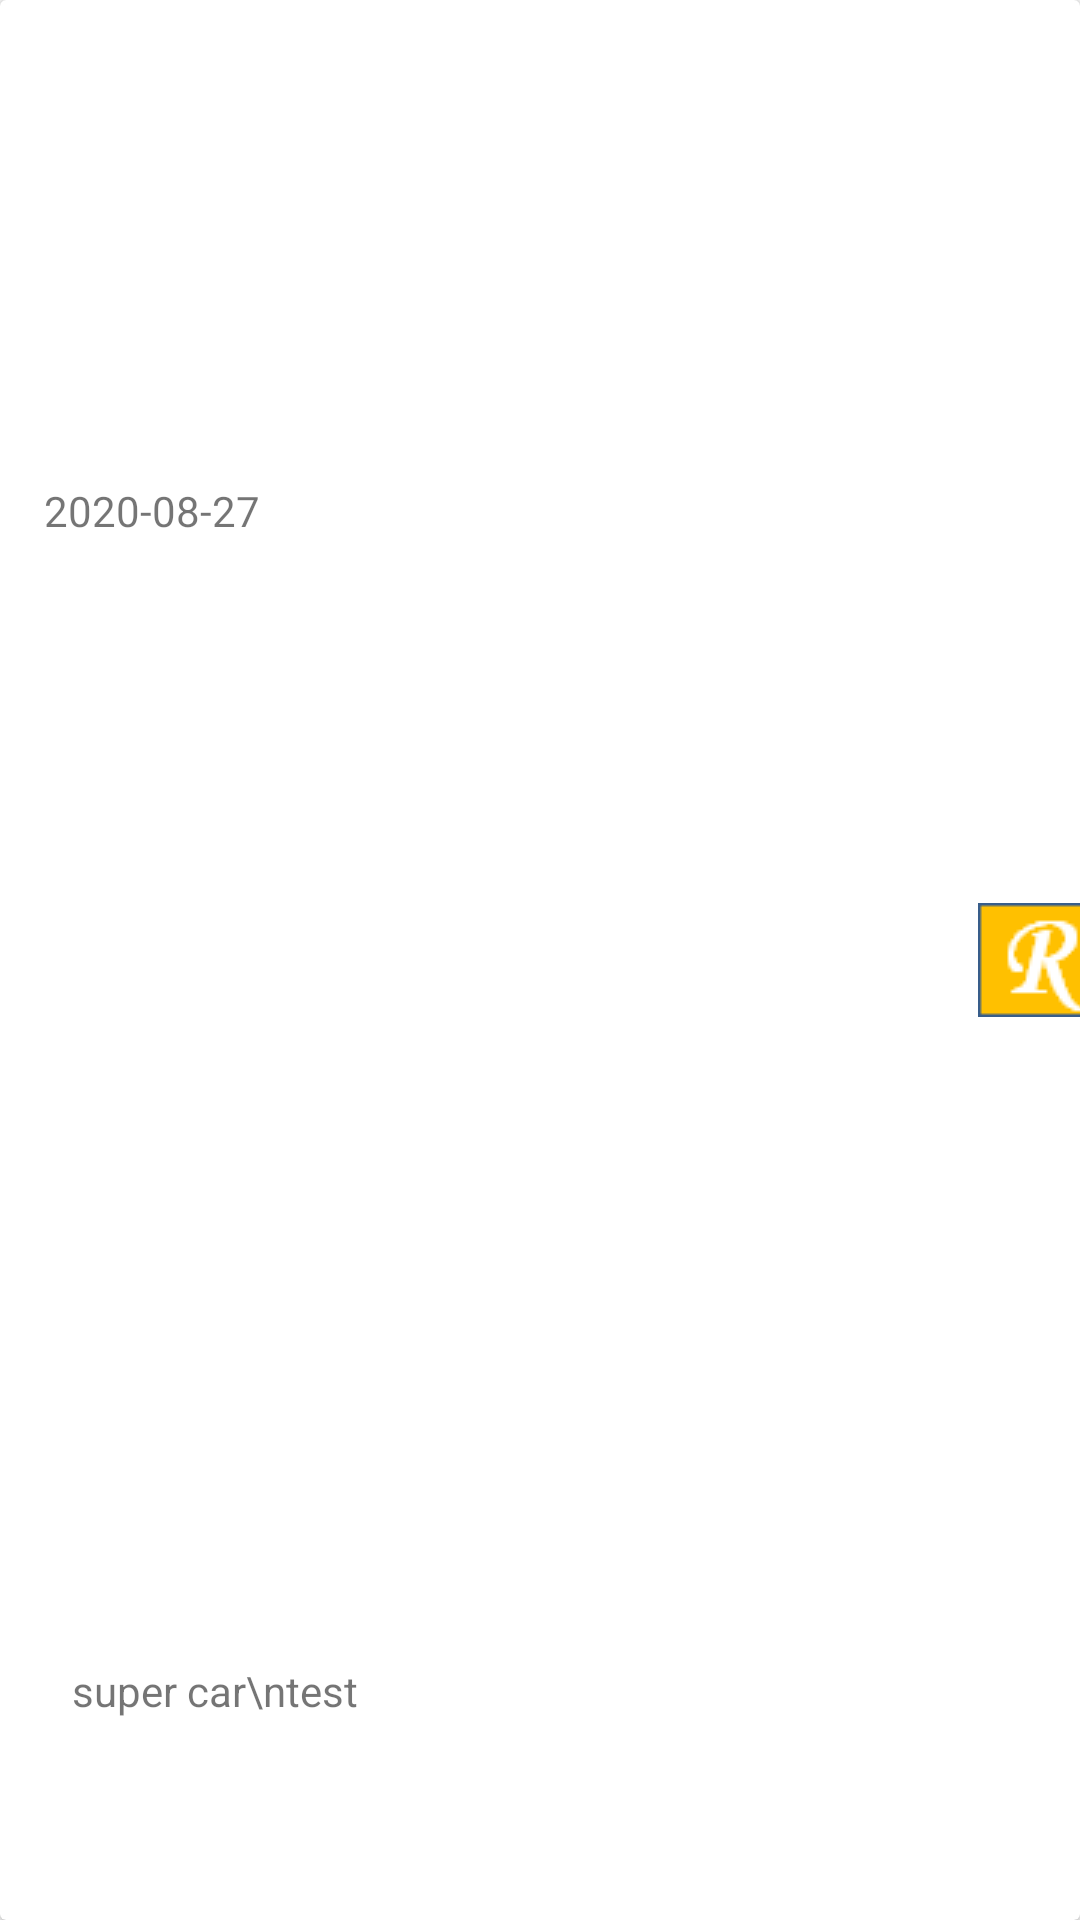

Layout XML and referenced resources for this Android screen:
<!-- AndroidManifest.xml: application theme AppTheme -->
<!-- res/layout/msg_list.xml -->
<?xml version="1.0" encoding="utf-8"?>
<androidx.cardview.widget.CardView xmlns:android="http://schemas.android.com/apk/res/android"
    xmlns:app="http://schemas.android.com/apk/res-auto"
    xmlns:tools="http://schemas.android.com/tools"
    android:layout_width="match_parent"
    android:layout_height="wrap_content"
    android:layout_margin="2dp" >

    <androidx.constraintlayout.widget.ConstraintLayout
        android:layout_width="388dp"
        android:layout_height="match_parent">

        <ImageView
            android:id="@+id/imgReply"
            android:layout_width="wrap_content"
            android:layout_height="match_parent"
            android:layout_marginEnd="24dp"
            app:layout_constraintBottom_toTopOf="@+id/cont"
            app:layout_constraintEnd_toEndOf="parent"
            app:layout_constraintTop_toTopOf="parent"
            app:layout_constraintVertical_bias="0.909"
            app:srcCompat="@drawable/reply" />

        <TextView
            android:id="@+id/cont"
            android:layout_width="345dp"
            android:layout_height="70dp"
            android:layout_marginStart="10dp"
            android:layout_marginBottom="16dp"
            android:inputType="textMultiLine"
            android:text="super car\ntest "
            app:layout_constraintBottom_toBottomOf="parent"
            app:layout_constraintEnd_toEndOf="parent"
            app:layout_constraintHorizontal_bias="0.428"
            app:layout_constraintStart_toStartOf="parent" />

        <TextView
            android:id="@+id/regdt"
            android:layout_width="wrap_content"
            android:layout_height="wrap_content"
            android:text="2020-08-27"
            app:layout_constraintBottom_toTopOf="@+id/cont"
            app:layout_constraintEnd_toStartOf="@+id/imgReply"
            app:layout_constraintHorizontal_bias="0.058"
            app:layout_constraintStart_toStartOf="parent"
            app:layout_constraintTop_toTopOf="parent"
            app:layout_constraintVertical_bias="0.3" />

    </androidx.constraintlayout.widget.ConstraintLayout>

</androidx.cardview.widget.CardView>
<!-- resources referenced by this layout -->
<resources>
  <!-- drawable reply: png bitmap (drawable, 603 bytes) -->
  <style name="AppTheme" parent="Theme.AppCompat.Light.NoActionBar">
          
          <item name="colorPrimary">@color/colorPrimary</item>
          <item name="colorPrimaryDark">@color/colorPrimaryDark</item>
          <item name="colorAccent">@color/colorAccent</item>
      </style>
  <color name="colorPrimary">#6200EE</color>
  <color name="colorPrimaryDark">#3700B3</color>
  <color name="colorAccent">#03DAC5</color>
</resources>
